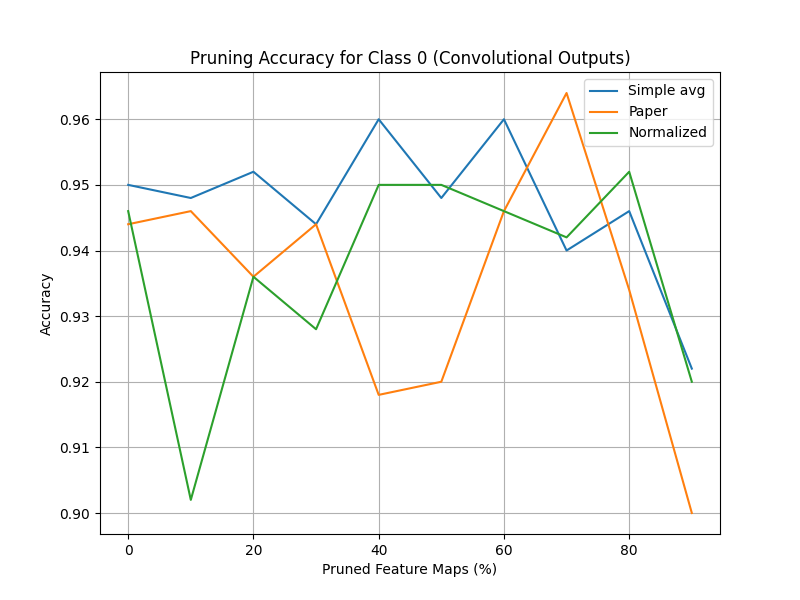

The file beside this chart, header and first rows:
Pruning Ratio (%), Simple avg, Paper, Normalized
0.0, 0.95, 0.944, 0.946
10.0, 0.948, 0.946, 0.902
20.0, 0.952, 0.936, 0.936
30, 0.944, 0.944, 0.928
40.0, 0.96, 0.918, 0.95
50.0, 0.948, 0.92, 0.95
60, 0.96, 0.946, 0.946
70.0, 0.94, 0.964, 0.942
80.0, 0.946, 0.934, 0.952
90.0, 0.922, 0.9, 0.92
